Run: headless pygame with SDL's dummy video driver; simulated clock (each Clock.tick advances the game by its frame time, no real sleeping); random seed 0; keys injected as events and as key.get_pressed() state; no mouse input.
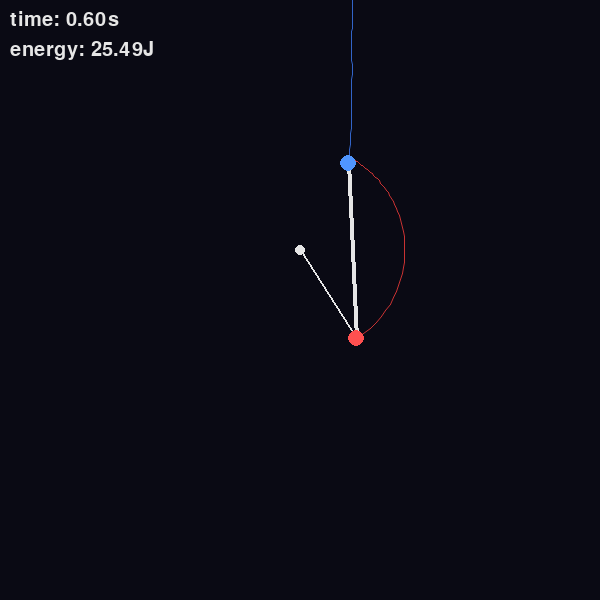
Frame 1 of 4 · flips 1–60 · no input
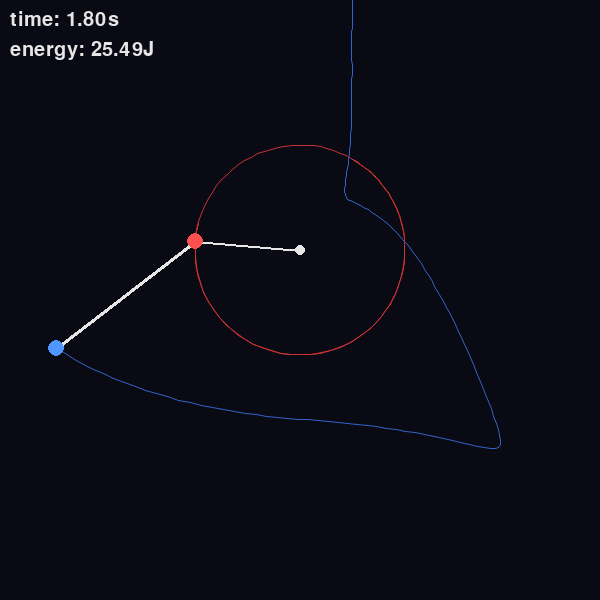
Frame 2 of 4 · flips 61–180 · tapped SPACE, RETURN · held RIGHT (→), D
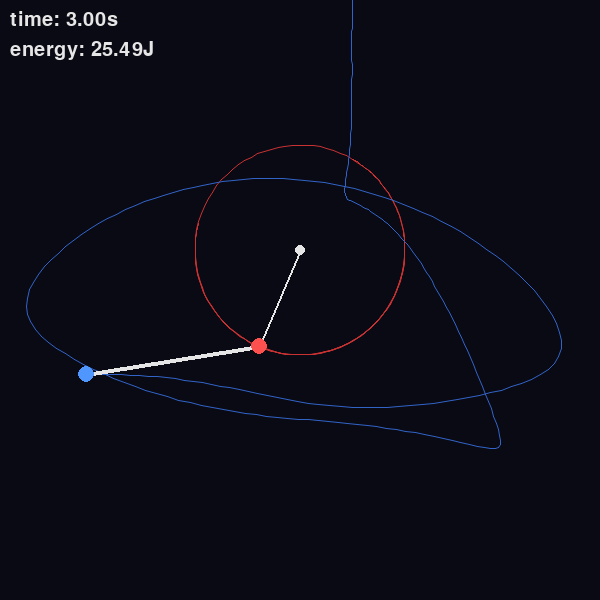
Frame 3 of 4 · flips 181–300 · held DOWN (↓), S
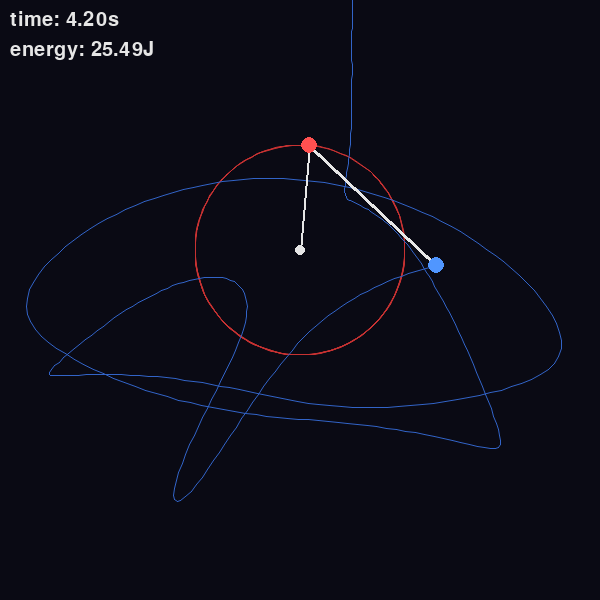
Frame 4 of 4 · flips 301–420 · held LEFT (←), A, UP (↑), W

The pygame program that drew these frames:

import pygame
from math import sin, cos, pi
import sys

pygame.init()

WIDTH = 600
HEIGHT = 600

BASE_SIZE = 8
BLACK = (10, 10, 20)
WHITE = (230, 230, 230)
RED = (255, 80, 80)
BLUE = (80, 150, 255)
TRAIL_RED = (200, 50, 50)
TRAIL_BLUE = (50, 100, 200)


m1 = 1
m2 = 1
l1 = 0.75
l2 = 1.25
g = 10
dt = 0.01


theta = 5*pi/6
phi = pi
theta_dot = 0.0
phi_dot = 0.0
global_time = 0.0

def invert(m):

    a, b = m[0][0], m[0][1]
    c, d = m[1][0], m[1][1]
    det = a * d - b * c
    if abs(det) < 1e-12:
        det = 1e-12
    inv_det = 1.0 / det
    return [
        [ d * inv_det, -b * inv_det],
        [-c * inv_det,  a * inv_det]
    ]

def apply(m, v):
    return [
        m[0][0] * v[0] + m[0][1] * v[1],
        m[1][0] * v[0] + m[1][1] * v[1],
    ]

def derivatives(state):
    theta, phi, theta_dot, phi_dot = state

    M11 = (m1 + m2) * l1**2
    M12 = m2 * l1 * l2 * cos(theta - phi)
    M21 = M12
    M22 = m2 * l2**2

    M = [[M11, M12],
         [M21, M22]]

    A1 = -m2 * l1 * l2 * (phi_dot**2) * sin(theta - phi) - (m1 + m2) * g * l1 * sin(theta)
    A2 =  m2 * l1 * l2 * (theta_dot**2) * sin(theta - phi) - m2 * g * l2 * sin(phi)

    A = [A1, A2]

    theta_ddot, phi_ddot = apply(invert(M), A)

    return [theta_dot, phi_dot, theta_ddot, phi_ddot]

def rk4_step(state, dt):
    k1 = derivatives(state)
    s2 = [state[i] + 0.5 * dt * k1[i] for i in range(4)]
    k2 = derivatives(s2)
    s3 = [state[i] + 0.5 * dt * k2[i] for i in range(4)]
    k3 = derivatives(s3)
    s4 = [state[i] + dt * k3[i] for i in range(4)]
    k4 = derivatives(s4)
    new_state = [state[i] + (dt / 6.0) * (k1[i] + 2*k2[i] + 2*k3[i] + k4[i]) for i in range(4)]
    return new_state

def update_physics():
    global theta, phi, theta_dot, phi_dot, global_time
    state = [theta, phi, theta_dot, phi_dot]
    new_state = rk4_step(state, dt)
    theta, phi, theta_dot, phi_dot = new_state
    global_time += dt

def total_energy(theta, phi, theta_dot, phi_dot):
    KE = 0.5 * (m1 + m2) * (l1**2) * (theta_dot**2) \
         + 0.5 * m2 * (l2**2) * (phi_dot**2) \
         + m2 * l1 * l2 * theta_dot * phi_dot * cos(theta - phi)
    PE = -(m1 + m2) * g * l1 * cos(theta) - m2 * g * l2 * cos(phi)
    return KE + PE


def main():
    screen = pygame.display.set_mode((WIDTH, HEIGHT))
    pygame.display.set_caption("super duper other cool thing")
    clock = pygame.time.Clock()
    font = pygame.font.Font(None, 30)
    
    trail1, trail2 = [], []
    max_trail_length = 400
    SCALE = 140 
    
    running = True
    while running:
        for event in pygame.event.get():
            if event.type == pygame.QUIT:
                running = False
            if event.type == pygame.KEYDOWN and event.key == pygame.K_ESCAPE:
                running = False
        update_physics()

        screen.fill(BLACK)
        
        center_x, center_y = WIDTH // 2, 250

        x1 = center_x + l1 * sin(theta) * SCALE
        y1 = center_y + l1 * cos(theta) * SCALE
        
        x2 = x1 + l2 * sin(phi) * SCALE
        y2 = y1 + l2 * cos(phi) * SCALE

        trail1.append((int(x1), int(y1)))
        trail2.append((int(x2), int(y2)))
        if len(trail1) > max_trail_length: trail1.pop(0)
        if len(trail2) > max_trail_length: trail2.pop(0)

        if len(trail1) > 1:
            pygame.draw.aalines(screen, TRAIL_RED, False, trail1)
        if len(trail2) > 1:
            pygame.draw.aalines(screen, TRAIL_BLUE, False, trail2)

        p0 = (int(center_x), int(center_y))
        p1 = (int(x1), int(y1))
        p2 = (int(x2), int(y2))

        pygame.draw.circle(screen, WHITE, p0, 5)
        pygame.draw.line(screen, WHITE, p0, p1, 2)
        pygame.draw.line(screen, WHITE, p1, p2, 4)

        radius_m1 = max(2, int(BASE_SIZE * (m1 / (m1 + m2)) * 2))
        radius_m2 = max(2, int(BASE_SIZE * (m2 / (m1 + m2)) * 2))

        pygame.draw.circle(screen, RED, p1, radius_m1)
        pygame.draw.circle(screen, BLUE, p2, radius_m2)

        time_text = font.render(f"time: {global_time:.2f}s", True, WHITE)
        screen.blit(time_text, (10, 10))
        screen.blit(font.render(f"energy: {total_energy(theta, phi, theta_dot, phi_dot):.2f}J", True, WHITE), (10, 40))

        pygame.display.flip()
        clock.tick(60)
    
    pygame.quit()
    sys.exit()

if __name__ == "__main__":
    main()
